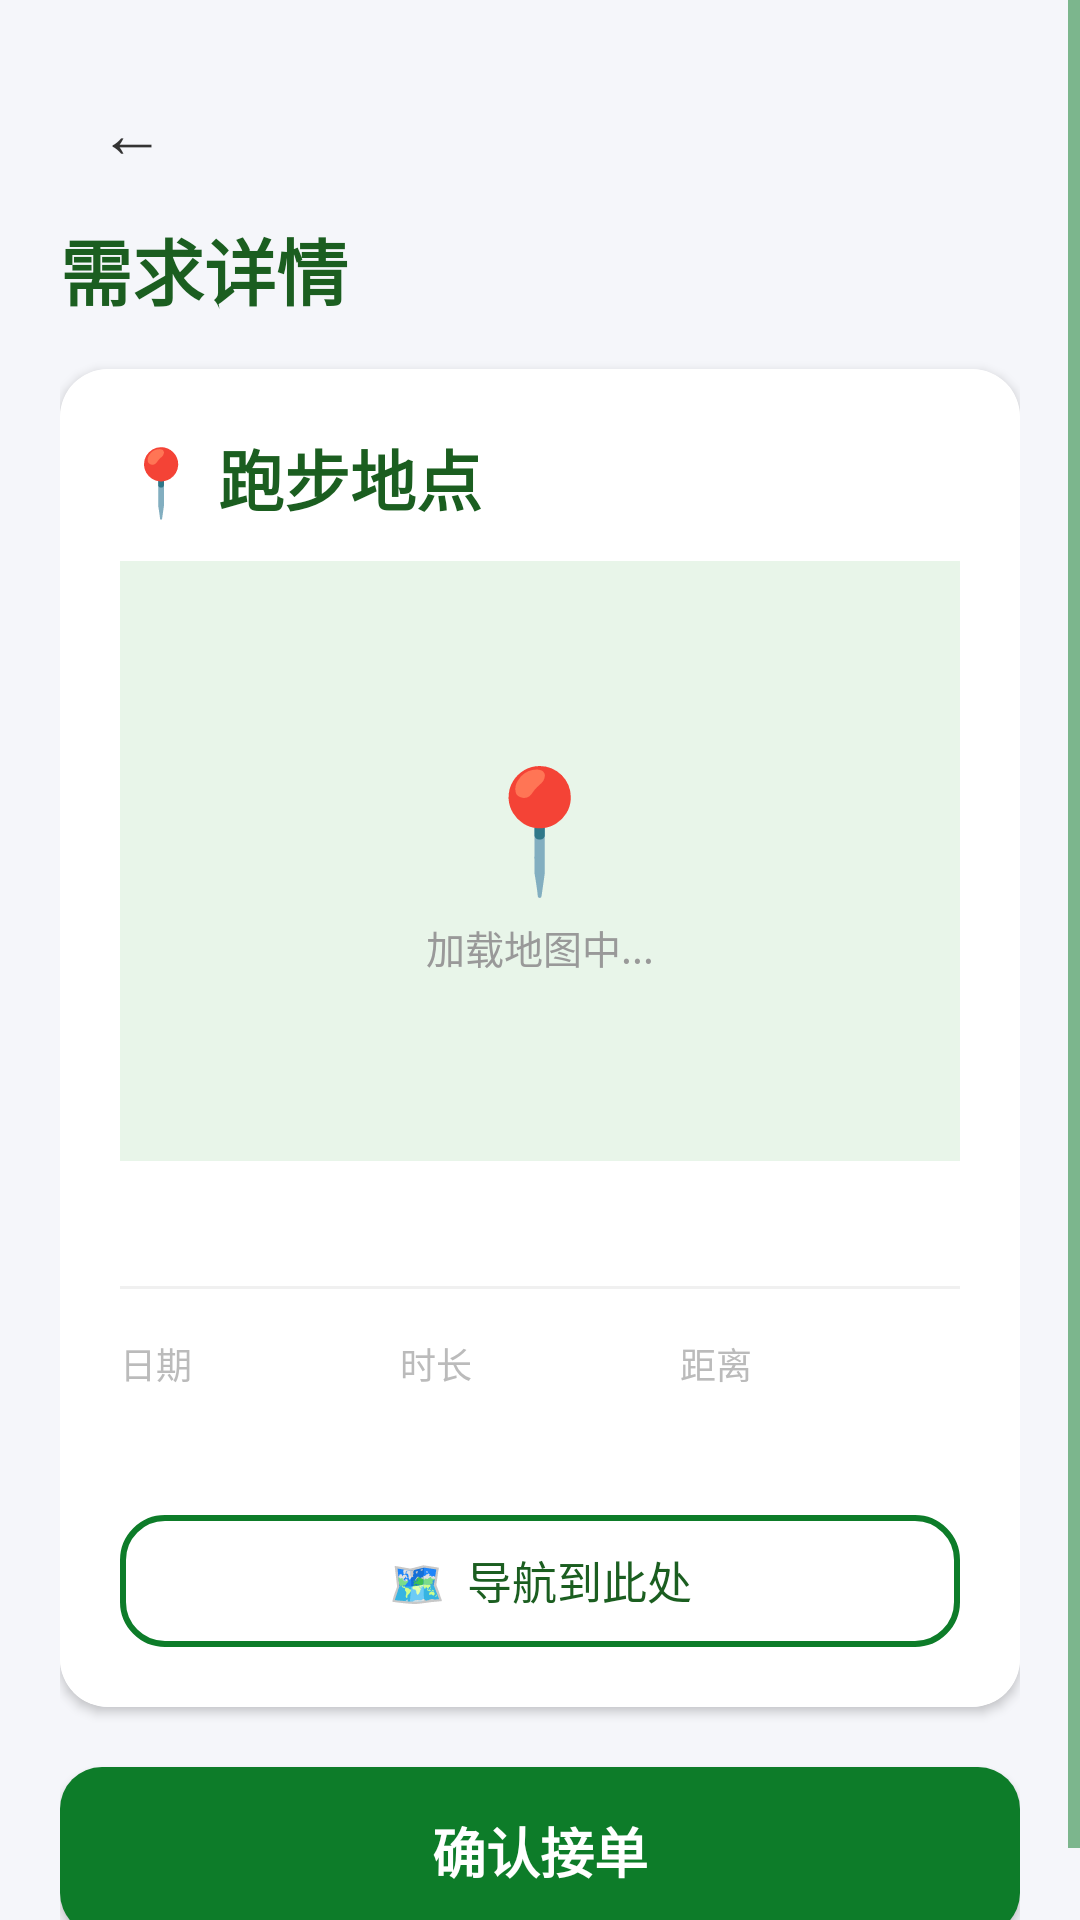

Android layout source for this screen:
<!-- AndroidManifest.xml: application theme Theme.BlindRunner -->
<!-- res/layout/activity_demand_detail.xml -->
<?xml version="1.0" encoding="utf-8"?>
<ScrollView xmlns:android="http://schemas.android.com/apk/res/android"
    xmlns:app="http://schemas.android.com/apk/res-auto"
    android:layout_width="match_parent"
    android:layout_height="match_parent"
    android:background="#F5F6FA">

    <LinearLayout
        android:layout_width="match_parent"
        android:layout_height="wrap_content"
        android:orientation="vertical"
        android:padding="20dp">

        <Button
            android:id="@+id/btn_back"
            android:layout_width="48dp"
            android:layout_height="48dp"
            android:text="←"
            android:textSize="22sp"
            android:textColor="#333333"
            android:contentDescription="返回"
            android:minWidth="0dp"
            android:minHeight="0dp"
            android:background="@android:color/transparent" />

        <TextView
            android:layout_width="wrap_content"
            android:layout_height="wrap_content"
            android:layout_marginTop="4dp"
            android:text="需求详情"
            android:textSize="24sp"
            android:textStyle="bold"
            android:textColor="#1B5E20" />

        
        <androidx.cardview.widget.CardView
            android:layout_width="match_parent"
            android:layout_height="wrap_content"
            android:layout_marginTop="16dp"
            android:elevation="2dp"
            app:cardCornerRadius="16dp">

            <LinearLayout
                android:layout_width="match_parent"
                android:layout_height="wrap_content"
                android:orientation="vertical"
                android:padding="20dp"
                android:background="#FFFFFF">

                <TextView
                    android:id="@+id/tv_detail_location"
                    android:layout_width="match_parent"
                    android:layout_height="wrap_content"
                    android:text="📍 跑步地点"
                    android:textSize="22sp"
                    android:textStyle="bold"
                    android:textColor="#1B5E20" />

                
                <FrameLayout
                    android:layout_width="match_parent"
                    android:layout_height="200dp"
                    android:layout_marginTop="12dp"
                    android:contentDescription="跑步地点静态地图">

                    <ImageView
                        android:id="@+id/iv_static_map"
                        android:layout_width="match_parent"
                        android:layout_height="match_parent"
                        android:scaleType="centerCrop"
                        android:visibility="gone"
                        android:contentDescription="跑步地点地图" />

                    <LinearLayout
                        android:id="@+id/map_placeholder"
                        android:layout_width="match_parent"
                        android:layout_height="match_parent"
                        android:gravity="center"
                        android:background="#E8F5E9"
                        android:orientation="vertical">
                        <TextView
                            android:layout_width="wrap_content"
                            android:layout_height="wrap_content"
                            android:text="📍"
                            android:textSize="40sp" />
                        <TextView
                            android:layout_width="wrap_content"
                            android:layout_height="wrap_content"
                            android:layout_marginTop="4dp"
                            android:text="加载地图中..."
                            android:textSize="13sp"
                            android:textColor="#999999" />
                    </LinearLayout>
                </FrameLayout>

                <TextView
                    android:id="@+id/tv_detail_address"
                    android:layout_width="match_parent"
                    android:layout_height="wrap_content"
                    android:layout_marginTop="8dp"
                    android:text=""
                    android:textSize="13sp"
                    android:textColor="#AAAAAA" />

                
                <View android:layout_width="match_parent" android:layout_height="1dp"
                    android:layout_marginVertical="16dp" android:background="#F0F0F0"
                    android:importantForAccessibility="no" />

                
                <LinearLayout
                    android:layout_width="match_parent"
                    android:layout_height="wrap_content"
                    android:orientation="horizontal">
                    <LinearLayout
                        android:layout_width="0dp" android:layout_height="wrap_content"
                        android:layout_weight="1" android:orientation="vertical">
                        <TextView android:layout_width="wrap_content" android:layout_height="wrap_content"
                            android:text="日期" android:textSize="12sp" android:textColor="#BBBBBB" />
                        <TextView android:id="@+id/tv_detail_date" android:layout_width="wrap_content"
                            android:layout_height="wrap_content" android:layout_marginTop="4dp"
                            android:text="" android:textSize="16sp" android:textStyle="bold" android:textColor="#333333" />
                    </LinearLayout>
                    <LinearLayout
                        android:layout_width="0dp" android:layout_height="wrap_content"
                        android:layout_weight="1" android:orientation="vertical">
                        <TextView android:layout_width="wrap_content" android:layout_height="wrap_content"
                            android:text="时长" android:textSize="12sp" android:textColor="#BBBBBB" />
                        <TextView android:id="@+id/tv_detail_duration" android:layout_width="wrap_content"
                            android:layout_height="wrap_content" android:layout_marginTop="4dp"
                            android:text="" android:textSize="16sp" android:textStyle="bold" android:textColor="#333333" />
                    </LinearLayout>
                    <LinearLayout
                        android:layout_width="0dp" android:layout_height="wrap_content"
                        android:layout_weight="1" android:orientation="vertical">
                        <TextView android:layout_width="wrap_content" android:layout_height="wrap_content"
                            android:text="距离" android:textSize="12sp" android:textColor="#BBBBBB" />
                        <TextView android:id="@+id/tv_detail_distance" android:layout_width="wrap_content"
                            android:layout_height="wrap_content" android:layout_marginTop="4dp"
                            android:text="" android:textSize="16sp" android:textStyle="bold" android:textColor="#333333" />
                    </LinearLayout>
                </LinearLayout>

                <Button
                    android:id="@+id/btn_navigate"
                    android:layout_width="match_parent"
                    android:layout_height="44dp"
                    android:layout_marginTop="16dp"
                    android:text="🗺  导航到此处"
                    android:textSize="15sp"
                    android:textColor="#1B5E20"
                    android:background="@drawable/btn_outline_round"
                    android:minWidth="0dp"
                    android:minHeight="0dp" />
            </LinearLayout>
        </androidx.cardview.widget.CardView>

        
        <Button
            android:id="@+id/btn_accept"
            android:layout_width="match_parent"
            android:layout_height="56dp"
            android:layout_marginTop="20dp"
            android:text="确认接单"
            android:textSize="18sp"
            android:textStyle="bold"
            android:textColor="#FFFFFF"
            android:background="@drawable/btn_green_round"
            android:contentDescription="确认接单按钮"
            android:minWidth="0dp"
            android:minHeight="0dp" />
    </LinearLayout>
</ScrollView>
<!-- resources referenced by this layout -->
<resources>
  <!-- drawable btn_green_round (drawable) -->
  <?xml version="1.0" encoding="utf-8"?>
  <ripple xmlns:android="http://schemas.android.com/apk/res/android"
      android:color="#400D7C29">
      <item>
          <shape>
              <solid android:color="#0D7C29" />
              <corners android:radius="14dp" />
          </shape>
      </item>
  </ripple>
  <!-- drawable btn_outline_round (drawable) -->
  <?xml version="1.0" encoding="utf-8"?>
  <ripple xmlns:android="http://schemas.android.com/apk/res/android"
      android:color="#200D7C29">
      <item>
          <shape>
              <solid android:color="@android:color/transparent" />
              <stroke android:color="#0D7C29" android:width="2dp" />
              <corners android:radius="14dp" />
          </shape>
      </item>
  </ripple>
  <style name="Theme.BlindRunner" parent="Theme.AppCompat.Light.NoActionBar">
          <item name="colorPrimary">#0D7C29</item>
          <item name="colorPrimaryDark">#095A1E</item>
          <item name="colorAccent">#FF6B35</item>
          <item name="colorControlNormal">#0D7C29</item>
          <item name="colorControlActivated">#FF6B35</item>
          <item name="android:windowBackground">#F5F6FA</item>
          <item name="android:textColor">#1A1A2E</item>
          <item name="android:textColorPrimary">#1A1A2E</item>
          <item name="android:textColorSecondary">#5F6368</item>
          <item name="android:statusBarColor">#095A1E</item>
          <item name="android:navigationBarColor">#FFFFFF</item>
          <item name="android:windowLightStatusBar">false</item>
      </style>
</resources>
